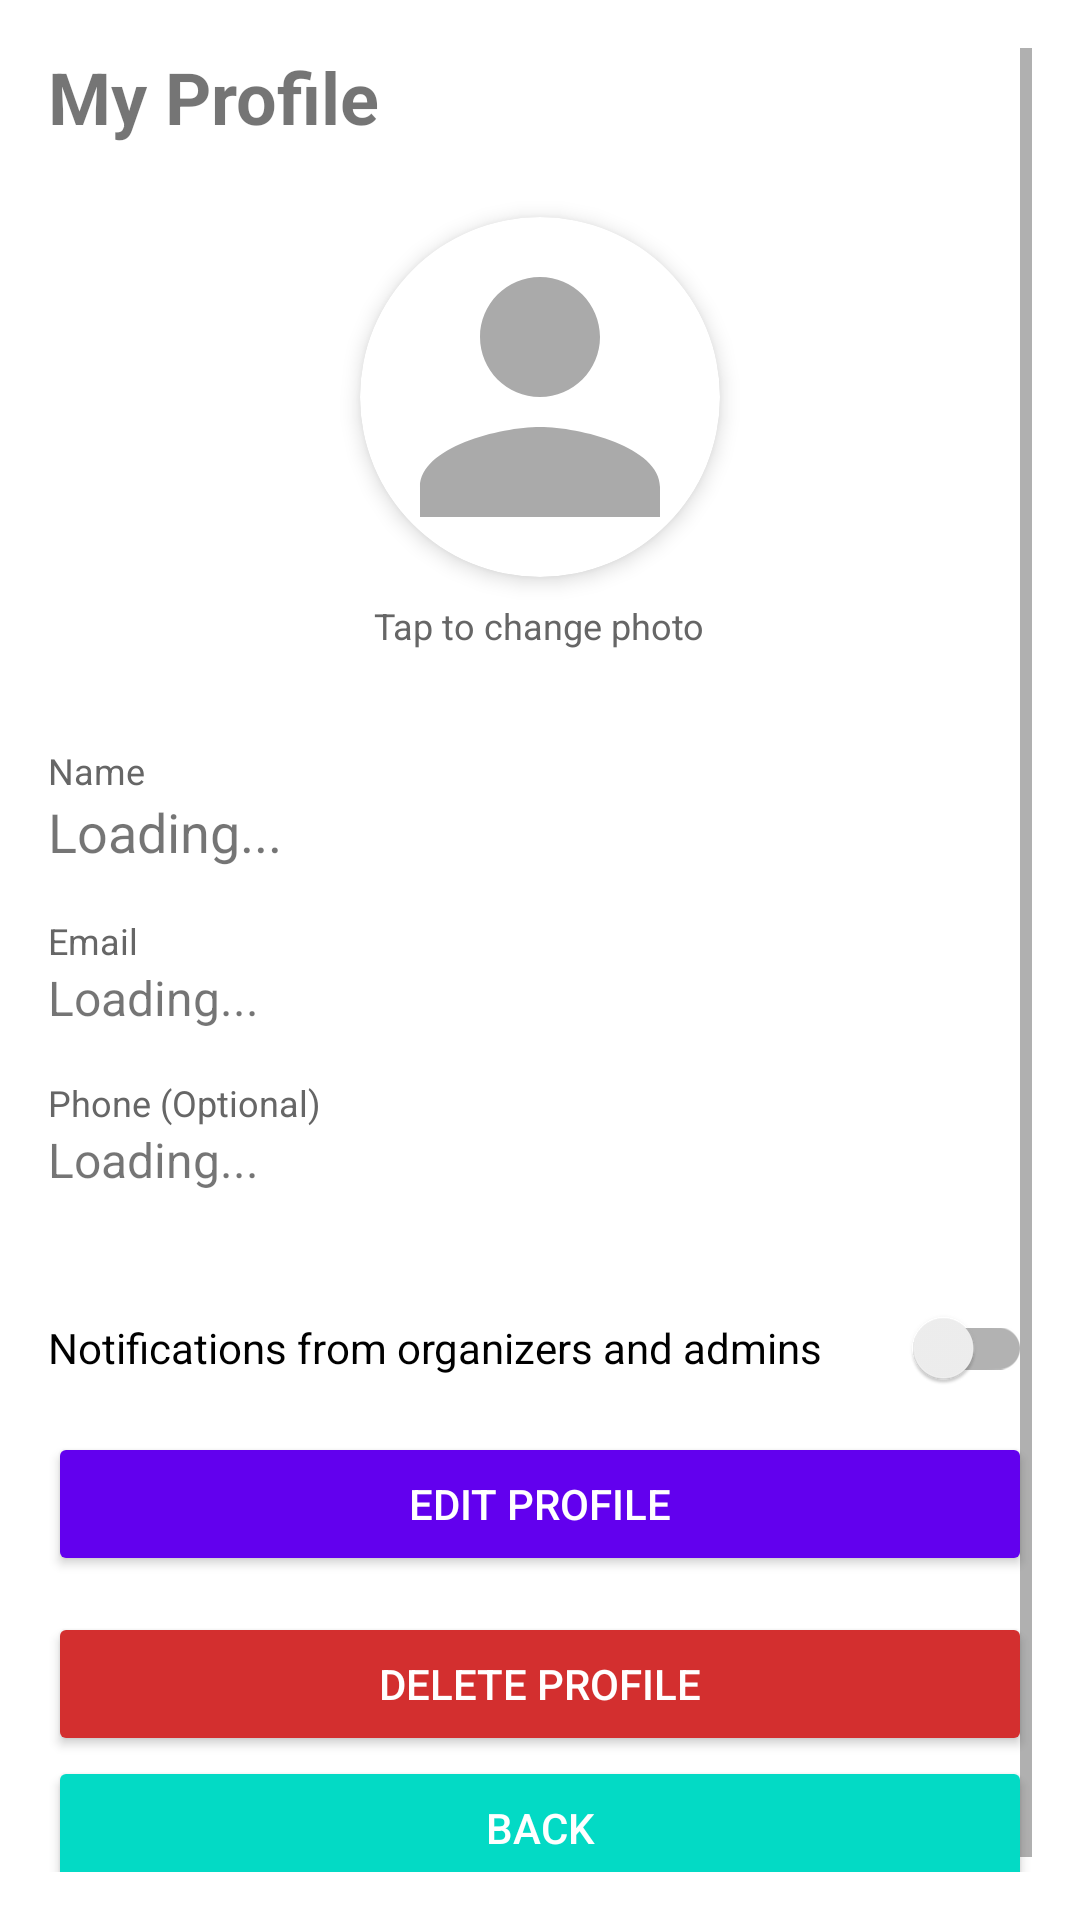

Android layout source for this screen:
<!-- AndroidManifest.xml: application theme Theme.LotteryEventApp -->
<!-- res/layout/fragment_profile.xml -->
<?xml version="1.0" encoding="utf-8"?>
<ScrollView xmlns:android="http://schemas.android.com/apk/res/android"
    xmlns:app="http://schemas.android.com/apk/res-auto"
    android:layout_width="match_parent"
    android:layout_height="match_parent"
    android:padding="16dp">

    <LinearLayout
        android:layout_width="match_parent"
        android:layout_height="wrap_content"
        android:orientation="vertical"
        android:gravity="center_horizontal">

        <TextView
            android:layout_width="wrap_content"
            android:layout_height="wrap_content"
            android:text="My Profile"
            android:textSize="24sp"
            android:textStyle="bold"
            android:layout_marginBottom="24dp"
            android:layout_gravity="start" />

        
        <com.google.android.material.card.MaterialCardView
            android:layout_width="120dp"
            android:layout_height="120dp"
            app:cardCornerRadius="60dp"
            app:cardElevation="4dp"
            android:layout_marginBottom="8dp">

            <ImageView
                android:id="@+id/ivProfileAvatar"
                android:layout_width="match_parent"
                android:layout_height="match_parent"
                android:scaleType="centerCrop"
                android:src="@drawable/ic_profile_placeholder"
                android:contentDescription="Profile Avatar" />

        </com.google.android.material.card.MaterialCardView>

        <TextView
            android:layout_width="wrap_content"
            android:layout_height="wrap_content"
            android:text="Tap to change photo"
            android:textSize="12sp"
            android:textColor="#666666"
            android:layout_marginBottom="32dp" />

        
        <LinearLayout
            android:layout_width="match_parent"
            android:layout_height="wrap_content"
            android:orientation="vertical">

            <TextView
                android:layout_width="wrap_content"
                android:layout_height="wrap_content"
                android:text="Name"
                android:textSize="12sp"
                android:textColor="#666666" />

            <TextView
                android:id="@+id/tvProfileName"
                android:layout_width="wrap_content"
                android:layout_height="wrap_content"
                android:text="Loading..."
                android:textSize="18sp"
                android:layout_marginBottom="16dp" />

            <TextView
                android:layout_width="wrap_content"
                android:layout_height="wrap_content"
                android:text="Email"
                android:textSize="12sp"
                android:textColor="#666666" />

            <TextView
                android:id="@+id/tvProfileEmail"
                android:layout_width="wrap_content"
                android:layout_height="wrap_content"
                android:text="Loading..."
                android:textSize="16sp"
                android:layout_marginBottom="16dp" />

            <TextView
                android:layout_width="wrap_content"
                android:layout_height="wrap_content"
                android:text="Phone (Optional)"
                android:textSize="12sp"
                android:textColor="#666666" />

            <TextView
                android:id="@+id/tvProfilePhone"
                android:layout_width="wrap_content"
                android:layout_height="wrap_content"
                android:text="Loading..."
                android:textSize="16sp"
                android:layout_marginBottom="32dp" />

            
            <androidx.appcompat.widget.SwitchCompat
                android:id="@+id/switch_notifications"
                android:layout_width="match_parent"
                android:layout_height="wrap_content"
                android:text="Notifications from organizers and admins"
                android:paddingTop="8dp"
                android:paddingBottom="16dp" />

            <Button
                android:id="@+id/btnEditProfile"
                android:layout_width="match_parent"
                android:layout_height="wrap_content"
                android:text="Edit Profile"
                android:backgroundTint="@color/purple_500"
                android:textColor="@android:color/white"
                android:layout_marginBottom="12dp" />

            <Button
                android:id="@+id/btnDeleteProfile"
                android:layout_width="match_parent"
                android:layout_height="wrap_content"
                android:text="Delete Profile"
                android:backgroundTint="#D32F2F"
                android:textColor="@android:color/white" />

            <Button
                android:id="@+id/btnBack"
                android:layout_width="match_parent"
                android:layout_height="wrap_content"
                android:layout_marginBottom="12dp"
                android:backgroundTint="@color/teal_200"
                android:text="Back"
                android:textColor="@android:color/white" />

        </LinearLayout>

    </LinearLayout>
</ScrollView>
<!-- resources referenced by this layout -->
<resources>
  <color name="purple_500">#FF6200EE</color>
  <color name="teal_200">#FF03DAC5</color>
  <!-- drawable ic_profile_placeholder (drawable) -->
  <?xml version="1.0" encoding="utf-8"?>
  <vector xmlns:android="http://schemas.android.com/apk/res/android"
      android:width="24dp"
      android:height="24dp"
      android:viewportWidth="24"
      android:viewportHeight="24">
      <path
          android:fillColor="#AAAAAA"
          android:pathData="M12,12c2.21,0 4,-1.79 4,-4s-1.79,-4 -4,-4 -4,1.79 -4,4 1.79,4 4,4zM12,14c-2.67,0 -8,1.34 -8,4v2h16v-2c0,-2.66 -5.33,-4 -8,-4z"/>
  </vector>
  <style name="Theme.LotteryEventApp" parent="Theme.MaterialComponents.DayNight.NoActionBar">
          
          <item name="colorPrimary">@color/purple_500</item>
          <item name="colorPrimaryVariant">@color/purple_700</item>
          <item name="colorOnPrimary">@color/white</item>
          
          <item name="colorSecondary">@color/teal_200</item>
          <item name="colorSecondaryVariant">@color/teal_700</item>
          <item name="colorOnSecondary">@color/black</item>
          
          <item name="android:statusBarColor">?attr/colorPrimaryVariant</item>
          
  
      </style>
  <color name="purple_700">#FF3700B3</color>
  <color name="white">#FFFFFFFF</color>
  <color name="teal_700">#FF018786</color>
  <color name="black">#FF000000</color>
</resources>
